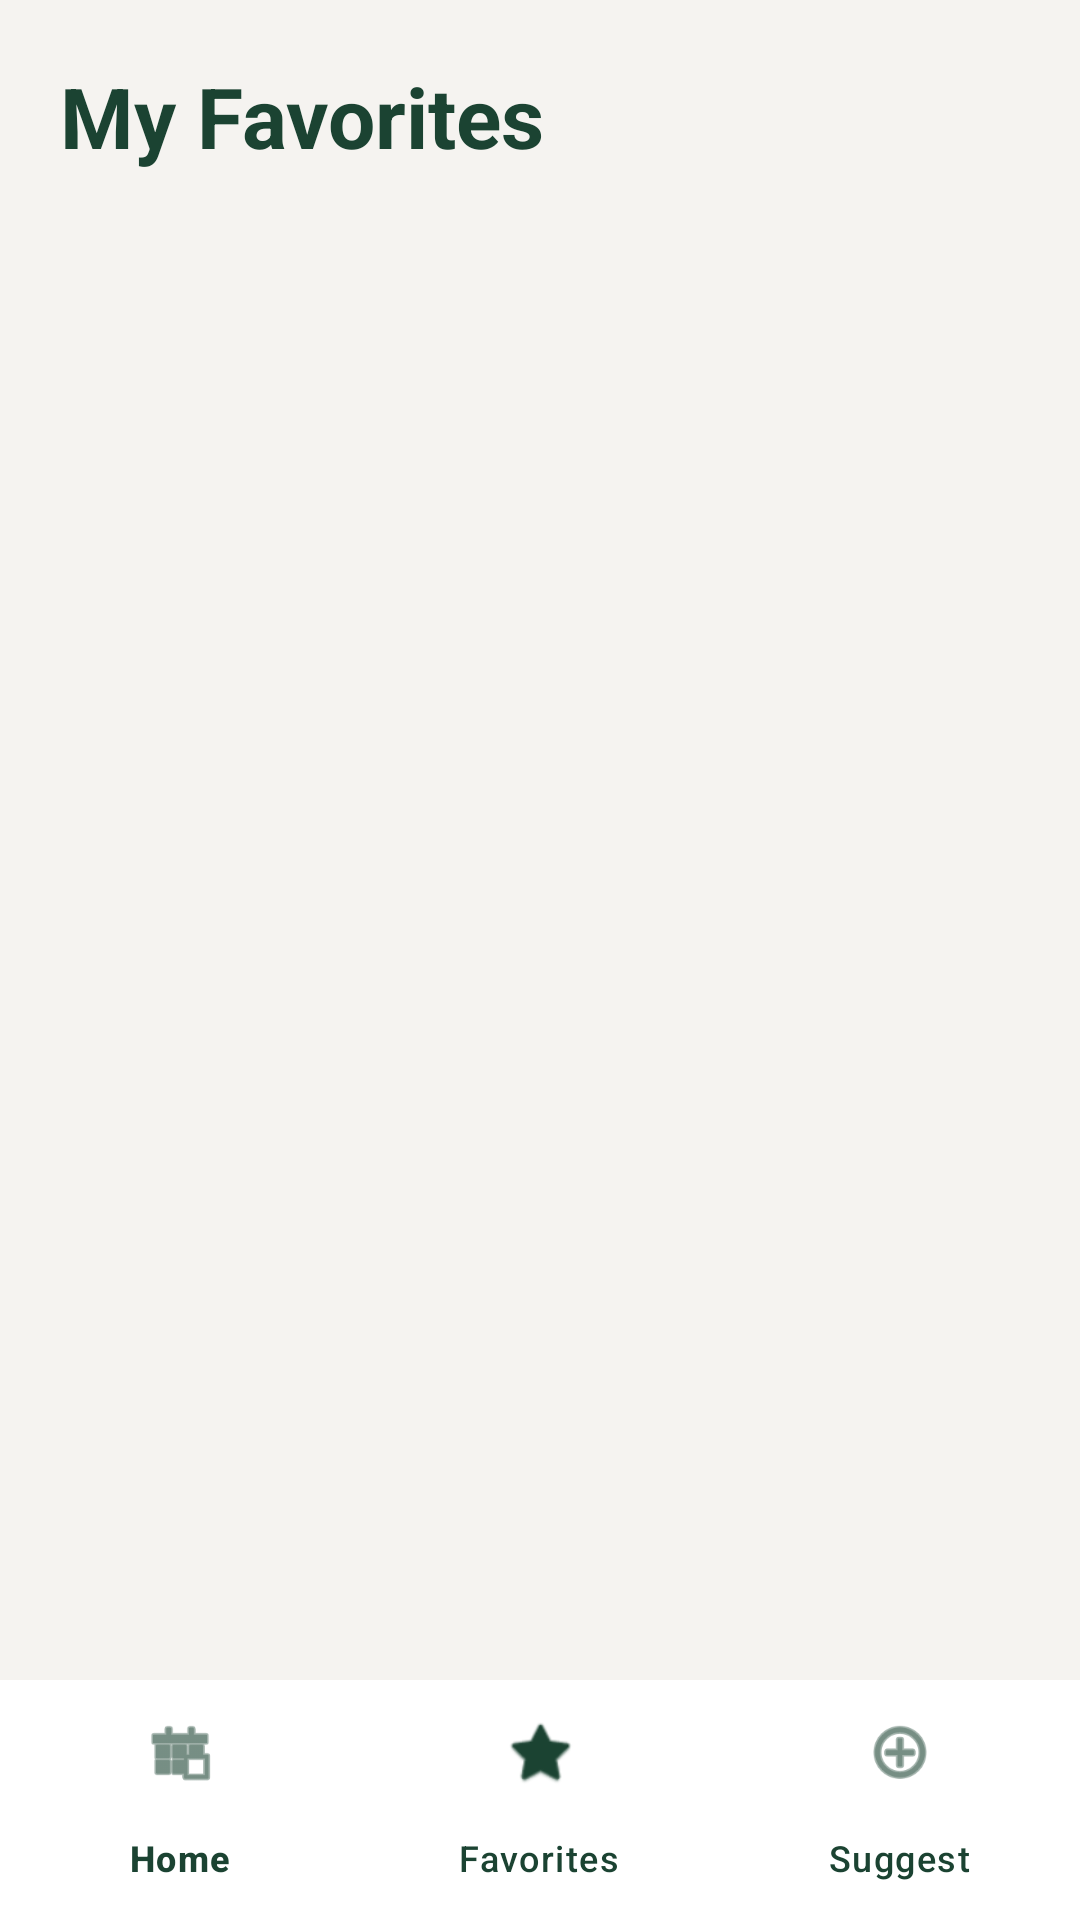

Produce the Android XML layout that renders to this screen, including the resource entries it uses.
<!-- AndroidManifest.xml: application theme Theme.FocusSpot -->
<!-- res/layout/activity_favorites.xml -->
<?xml version="1.0" encoding="utf-8"?>

<androidx.constraintlayout.widget.ConstraintLayout xmlns:android="http://schemas.android.com/apk/res/android"
    xmlns:app="http://schemas.android.com/apk/res-auto"
    xmlns:tools="http://schemas.android.com/tools"
    android:id="@+id/main"
    android:layout_width="match_parent"
    android:layout_height="match_parent"
    android:background="@color/bg_beige"
    tools:context=".FavoritesActivity">

    <TextView
        android:id="@+id/favoritesTitle"
        android:layout_width="wrap_content"
        android:layout_height="wrap_content"
        android:text="My Favorites"
        android:textSize="28sp"
        android:textStyle="bold"
        android:textColor="@color/brand_green"
        android:layout_margin="20dp"
        app:layout_constraintTop_toTopOf="parent"
        app:layout_constraintStart_toStartOf="parent" />

    <androidx.recyclerview.widget.RecyclerView
        android:id="@+id/recyclerViewFavorites"
        android:layout_width="0dp"
        android:layout_height="0dp"
        android:paddingHorizontal="8dp"
        android:clipToPadding="false"
        app:layout_constraintTop_toBottomOf="@id/favoritesTitle"
        app:layout_constraintBottom_toTopOf="@id/bottomNavigation"
        app:layout_constraintStart_toStartOf="parent"
        app:layout_constraintEnd_toEndOf="parent" />

    <LinearLayout
        android:id="@+id/emptyStateLayout"
        android:layout_width="wrap_content"
        android:layout_height="wrap_content"
        android:orientation="vertical"
        android:gravity="center"
        android:visibility="gone"
        app:layout_constraintTop_toTopOf="parent"
        app:layout_constraintBottom_toBottomOf="parent"
        app:layout_constraintStart_toStartOf="parent"
        app:layout_constraintEnd_toEndOf="parent">

        <TextView
            android:layout_width="wrap_content"
            android:layout_height="wrap_content"
            android:text="No favorites yet"
            android:textSize="20sp"
            android:textStyle="bold"
            android:textColor="@color/brand_green" />

        <TextView
            android:layout_width="wrap_content"
            android:layout_height="wrap_content"
            android:text="Tap the star on any place to save it here."
            android:textColor="@color/text_gray"
            android:layout_marginTop="8dp" />
    </LinearLayout>

    <com.google.android.material.bottomnavigation.BottomNavigationView
        android:id="@+id/bottomNavigation"
        android:layout_width="match_parent"
        android:layout_height="wrap_content"
        android:background="@color/white"
        app:itemIconTint="@color/brand_green"
        app:itemTextColor="@color/brand_green"
        app:menu="@menu/bottom_nav_menu"
        app:layout_constraintBottom_toBottomOf="parent"
        app:layout_constraintStart_toStartOf="parent"
        app:layout_constraintEnd_toEndOf="parent" />

</androidx.constraintlayout.widget.ConstraintLayout>
<!-- resources referenced by this layout -->
<resources>
  <color name="bg_beige">#F5F3F0</color>
  <color name="brand_green">#1B4332</color>
  <color name="text_gray">#757575</color>
  <color name="white">#FFFFFFFF</color>
  <style name="Theme.FocusSpot" parent="Base.Theme.FocusSpot" />
  <style name="Base.Theme.FocusSpot" parent="Theme.Material3.Light.NoActionBar">
          <item name="colorPrimary">@color/brand_green</item>
          <item name="android:windowBackground">@color/bg_beige</item>
          <item name="android:statusBarColor">@color/brand_green</item>
      </style>
</resources>
